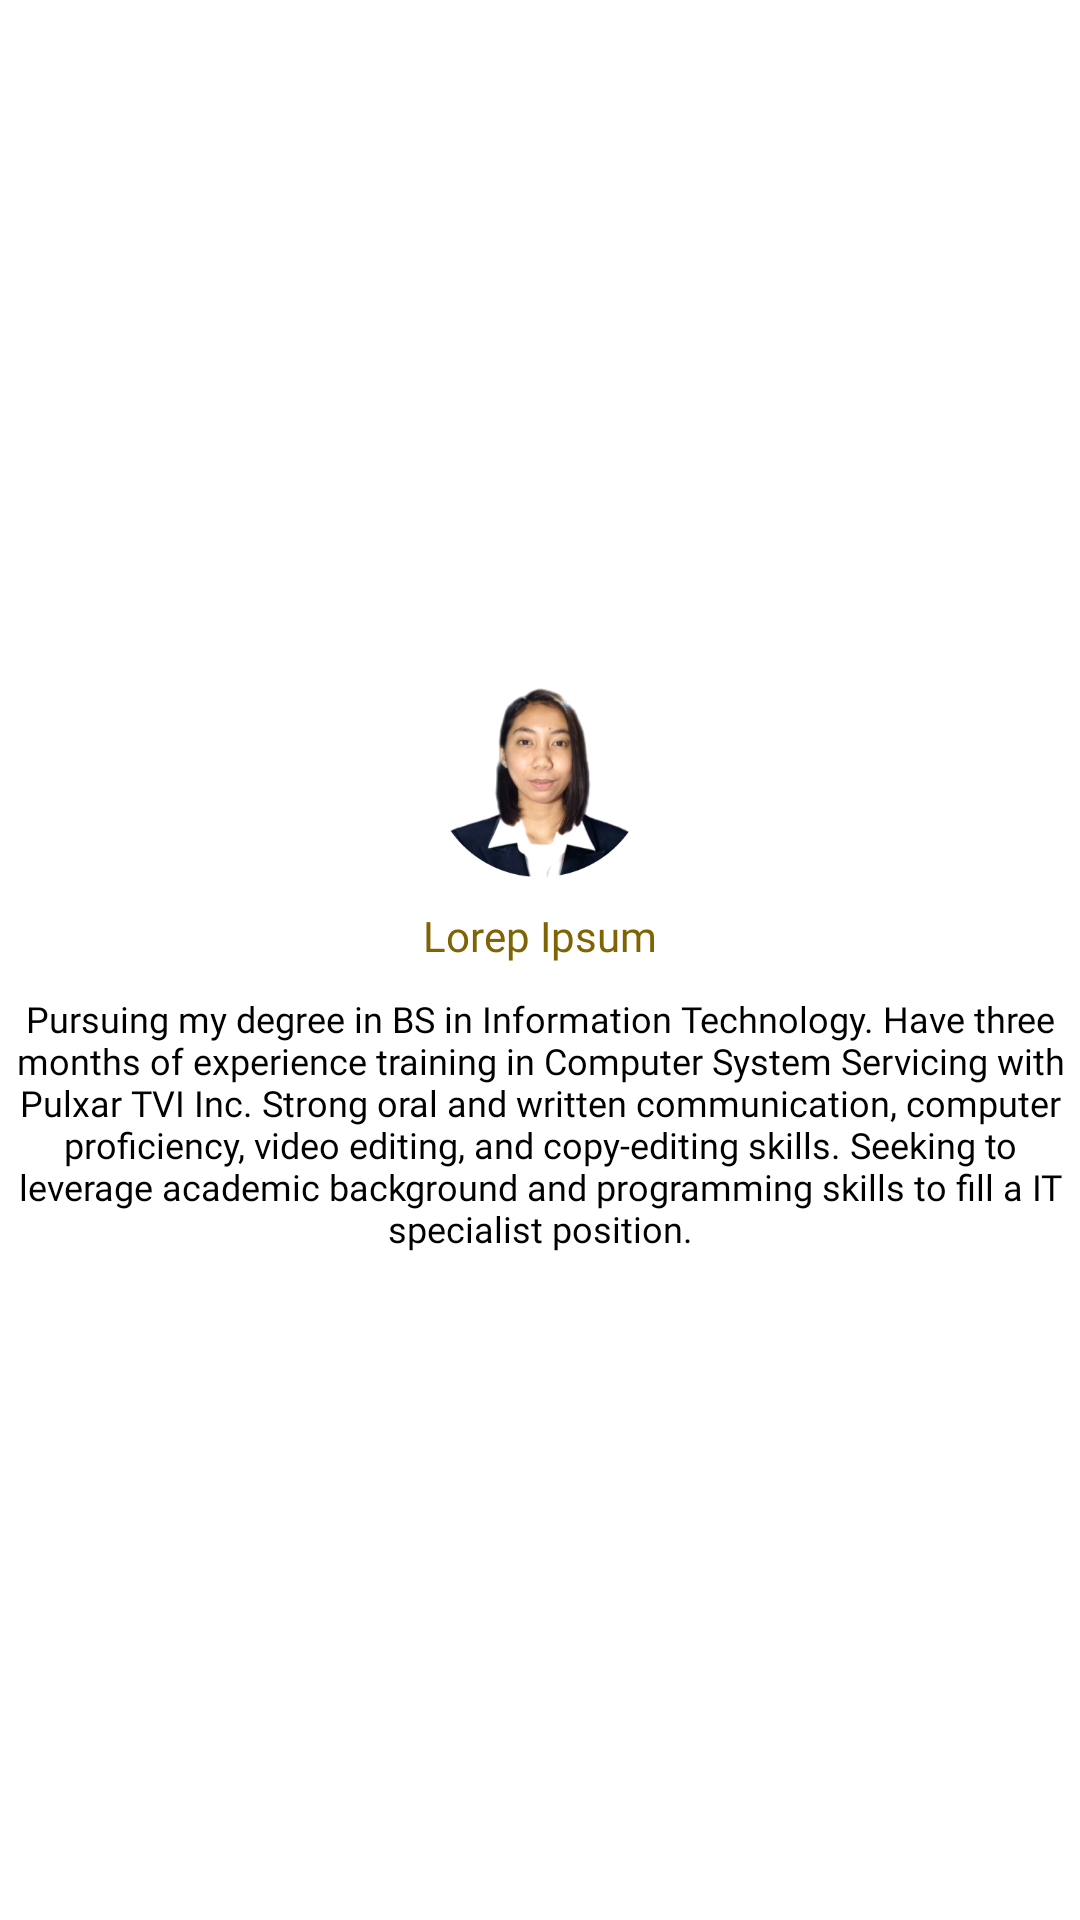

Android layout source for this screen:
<!-- AndroidManifest.xml: application theme Theme.NutriScanPh -->
<!-- res/layout/recycler_items_about.xml -->
<?xml version="1.0" encoding="utf-8"?>
<LinearLayout xmlns:android="http://schemas.android.com/apk/res/android"
    android:layout_width="match_parent"
    android:orientation="vertical"
    android:layout_marginVertical="10dp"
    android:gravity="center"
    android:layout_height="wrap_content">


    <ImageView
        android:id="@+id/image"
        android:layout_width="80dp"
        android:layout_height="70dp"
        android:src="@drawable/pic1"
        />

    <TextView
        android:id="@+id/txtName"
        android:layout_width="wrap_content"
        android:layout_height="wrap_content"
        android:text="Lorep Ipsum"
        android:layout_marginVertical="10dp"
        android:textSize="14sp"
        android:textColor="@color/secondary"
        android:fontFamily="@font/montserratbold"
        />

    <TextView
        android:id="@+id/txtDescription"
        android:layout_width="wrap_content"
        android:layout_height="wrap_content"
        android:text="Pursuing my degree in BS in Information Technology. Have three months of experience training in Computer System Servicing with Pulxar TVI Inc. Strong oral and written communication, computer proficiency, video editing, and copy-editing skills. Seeking to leverage academic background and programming skills to fill a IT specialist position."
        android:textSize="12sp"
        android:textAlignment="center"
        android:textColor="@color/black"
        android:fontFamily="@font/monserratregular"
        />

</LinearLayout>
<!-- resources referenced by this layout -->
<resources>
  <color name="black">#FF000000</color>
  <color name="secondary">#806404</color>
  <!-- drawable pic1: png bitmap (drawable, 67241 bytes) -->
  <style name="Theme.NutriScanPh" parent="Base.Theme.NutriScanPh" />
  <style name="Base.Theme.NutriScanPh" parent="Theme.Material3.DayNight.NoActionBar">
          
          
          
          <item name="android:navigationBarColor">@color/colorPrimary</item>
          <item name="android:statusBarColor">@color/colorPrimary</item>
          <item name="android:windowActionBarOverlay">true</item>
          <item name="android:windowBackground">@null</item>
          <item name="windowActionBar">false</item>
          <item name="windowNoTitle">true</item>
          <item name="drawerArrowStyle">@style/DrawerArrowStyle</item>
  
  
      </style>
  <color name="colorPrimary">#D2B48C</color>
  <style name="DrawerArrowStyle" parent="Widget.AppCompat.DrawerArrowToggle">
          <item name="spinBars">true</item>
          <item name="color">@color/black</item>
      </style>
</resources>
